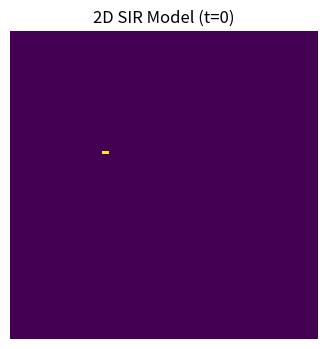
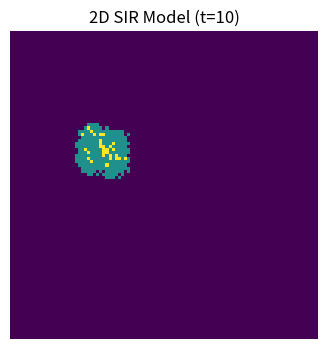
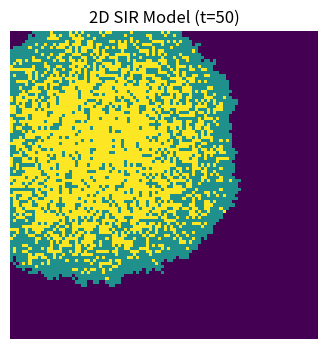
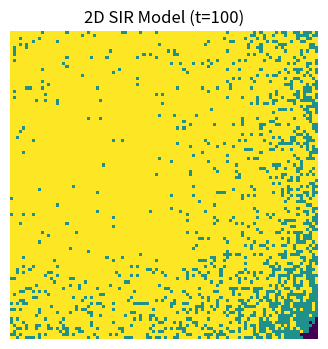

Recreate these plots in Python, in order.
import numpy as np
import matplotlib.pyplot as plt

# ----------------------
# 参数设置
# ----------------------
GRID_SIZE = 100      # 网格尺寸 (100x100)
BETA = 0.3           # 感染概率
GAMMA = 0.05         # 康复概率
TIME_STEPS = 100     # 模拟时间步数
SAVE_TIMES = [0, 10, 50, 100]  # 需要保存图像的时间点

# ----------------------
# 初始化网格
# ----------------------
population = np.zeros((GRID_SIZE, GRID_SIZE), dtype=int)  # 0=易感者, 1=感染者, 2=康复者

# 随机选择初始感染者坐标
outbreak = np.random.choice(GRID_SIZE, size=2)
population[outbreak[0], outbreak[1]] = 1

# ----------------------
# 时间循环
# ----------------------
for t in range(TIME_STEPS + 1):
    # --- 步骤1: 处理感染者康复 ---
    # 找到所有感染者坐标 (状态1)
    infected_coords = np.argwhere(population == 1)
    
    # 生成康复随机掩码
    recovery_mask = np.random.rand(len(infected_coords)) < GAMMA
    # 将满足条件的感染者转为康复者 (状态2)
    for idx in infected_coords[recovery_mask]:
        population[tuple(idx)] = 2

    # --- 步骤2: 处理新感染 ---
    new_infections = []
    # 遍历所有当前感染者
    for (i, j) in infected_coords:
        # 检查8个邻居
        for di in [-1, 0, 1]:
            for dj in [-1, 0, 1]:
                if di == 0 and dj == 0:
                    continue  # 跳过自身
                ni, nj = i + di, j + dj
                # 检查边界
                if 0 <= ni < GRID_SIZE and 0 <= nj < GRID_SIZE:
                    # 仅感染易感者 (状态0)
                    if population[ni, nj] == 0 and np.random.rand() < BETA:
                        new_infections.append((ni, nj))
    
    # 批量更新新感染者 (避免重复感染)
    for (ni, nj) in new_infections:
        if population[ni, nj] == 0:  # 二次确认状态
            population[ni, nj] = 1

    # --- 步骤3: 保存关键时间点图像 ---
    if t in SAVE_TIMES:
        plt.figure(figsize=(6, 4), dpi=150)
        plt.imshow(
            population,
            cmap='viridis',    # 颜色映射: 0=深紫(易感), 1=蓝绿(感染), 2=黄(康复)
            interpolation='nearest'
        )
        plt.title(f'2D SIR Model (t={t})')
        plt.axis('off')
        plt.savefig(f'spatial_SIR_t{t}.png')
        #plt.close()

# ----------------------
# 输出说明
# ----------------------
print("模拟完成！已生成以下时间点热图:")
print(f"--> spatial_SIR_t{SAVE_TIMES}.png")